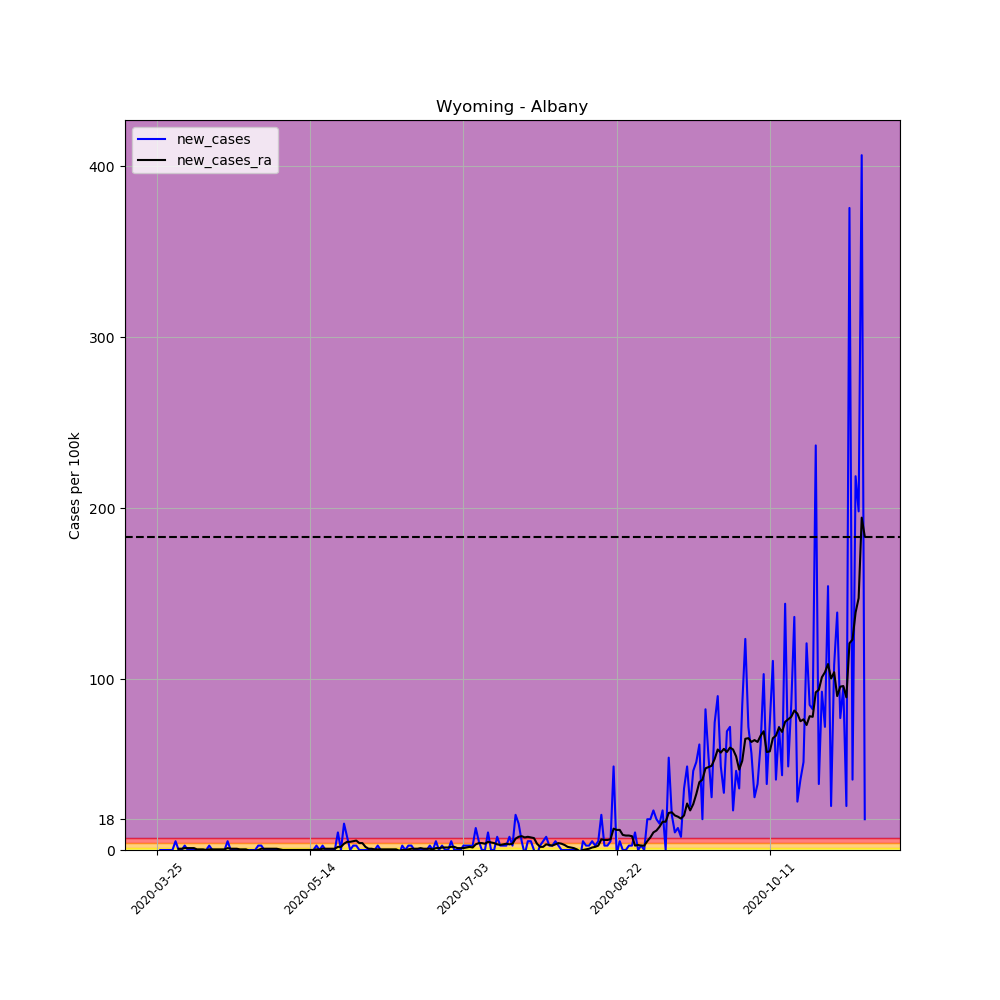

The file beside this chart, header and first rows:
, date, county, state, fips, cases, deaths, COUNTY, STNAME, CTYNAME, POPESTIMATE2019, per_100k, per_100k_ra, new_cases, new_cases_ra
359571, 2020-03-25, Albany, Wyoming, 56001, 1, 0, 1, Wyoming, Albany, 38880, 2.572, , , 
359572, 2020-03-26, Albany, Wyoming, 56001, 1, 0, 1, Wyoming, Albany, 38880, 2.572, , 0.0, 
359573, 2020-03-27, Albany, Wyoming, 56001, 1, 0, 1, Wyoming, Albany, 38880, 2.572, , 0.0, 
359574, 2020-03-28, Albany, Wyoming, 56001, 1, 0, 1, Wyoming, Albany, 38880, 2.572, , 0.0, 
359575, 2020-03-29, Albany, Wyoming, 56001, 1, 0, 1, Wyoming, Albany, 38880, 2.572, , 0.0, 
359576, 2020-03-30, Albany, Wyoming, 56001, 1, 0, 1, Wyoming, Albany, 38880, 2.572, , 0.0, 
359577, 2020-03-31, Albany, Wyoming, 56001, 3, 0, 1, Wyoming, Albany, 38880, 7.716, 3.307, 5.144, 
359578, 2020-04-01, Albany, Wyoming, 56001, 3, 0, 1, Wyoming, Albany, 38880, 7.716, 4.042, 0.0, 0.7349
359579, 2020-04-02, Albany, Wyoming, 56001, 3, 0, 1, Wyoming, Albany, 38880, 7.716, 4.777, 0.0, 0.7349
359580, 2020-04-03, Albany, Wyoming, 56001, 4, 0, 1, Wyoming, Albany, 38880, 10.29, 5.879, 2.572, 1.102
359581, 2020-04-04, Albany, Wyoming, 56001, 4, 0, 1, Wyoming, Albany, 38880, 10.29, 6.981, 0.0, 1.102
359582, 2020-04-05, Albany, Wyoming, 56001, 4, 0, 1, Wyoming, Albany, 38880, 10.29, 8.083, 0.0, 1.102
359583, 2020-04-06, Albany, Wyoming, 56001, 4, 0, 1, Wyoming, Albany, 38880, 10.29, 9.186, 0.0, 1.102
359584, 2020-04-07, Albany, Wyoming, 56001, 4, 0, 1, Wyoming, Albany, 38880, 10.29, 9.553, 0.0, 0.3674
359585, 2020-04-08, Albany, Wyoming, 56001, 4, 0, 1, Wyoming, Albany, 38880, 10.29, 9.921, 0.0, 0.3674
359586, 2020-04-09, Albany, Wyoming, 56001, 4, 0, 1, Wyoming, Albany, 38880, 10.29, 10.29, 0.0, 0.3674
359587, 2020-04-10, Albany, Wyoming, 56001, 4, 0, 1, Wyoming, Albany, 38880, 10.29, 10.29, 0.0, 0.0
359588, 2020-04-11, Albany, Wyoming, 56001, 5, 0, 1, Wyoming, Albany, 38880, 12.86, 10.66, 2.572, 0.3674
359589, 2020-04-12, Albany, Wyoming, 56001, 5, 0, 1, Wyoming, Albany, 38880, 12.86, 11.02, 0.0, 0.3674
359590, 2020-04-13, Albany, Wyoming, 56001, 5, 0, 1, Wyoming, Albany, 38880, 12.86, 11.39, 0.0, 0.3674
359591, 2020-04-14, Albany, Wyoming, 56001, 5, 0, 1, Wyoming, Albany, 38880, 12.86, 11.76, 0.0, 0.3674
359592, 2020-04-15, Albany, Wyoming, 56001, 5, 0, 1, Wyoming, Albany, 38880, 12.86, 12.13, 0.0, 0.3674
359593, 2020-04-16, Albany, Wyoming, 56001, 5, 0, 1, Wyoming, Albany, 38880, 12.86, 12.49, 0.0, 0.3674
359594, 2020-04-17, Albany, Wyoming, 56001, 7, 0, 1, Wyoming, Albany, 38880, 18, 13.59, 5.144, 1.102
359595, 2020-04-18, Albany, Wyoming, 56001, 7, 0, 1, Wyoming, Albany, 38880, 18, 14.33, 0.0, 0.7349
359596, 2020-04-19, Albany, Wyoming, 56001, 7, 0, 1, Wyoming, Albany, 38880, 18, 15.06, 0.0, 0.7349
359597, 2020-04-20, Albany, Wyoming, 56001, 7, 0, 1, Wyoming, Albany, 38880, 18, 15.8, 0.0, 0.7349
359598, 2020-04-21, Albany, Wyoming, 56001, 6, 0, 1, Wyoming, Albany, 38880, 15.43, 16.17, -2.572, 0.3674
359599, 2020-04-22, Albany, Wyoming, 56001, 6, 0, 1, Wyoming, Albany, 38880, 15.43, 16.53, 0.0, 0.3674
359600, 2020-04-23, Albany, Wyoming, 56001, 6, 0, 1, Wyoming, Albany, 38880, 15.43, 16.9, 0.0, 0.3674
359601, 2020-04-24, Albany, Wyoming, 56001, 6, 0, 1, Wyoming, Albany, 38880, 15.43, 16.53, 0.0, -0.3674
359602, 2020-04-25, Albany, Wyoming, 56001, 6, 0, 1, Wyoming, Albany, 38880, 15.43, 16.17, 0.0, -0.3674
359603, 2020-04-26, Albany, Wyoming, 56001, 6, 0, 1, Wyoming, Albany, 38880, 15.43, 15.8, 0.0, -0.3674
359604, 2020-04-27, Albany, Wyoming, 56001, 7, 0, 1, Wyoming, Albany, 38880, 18, 15.8, 2.572, 0.0
359605, 2020-04-28, Albany, Wyoming, 56001, 8, 0, 1, Wyoming, Albany, 38880, 20.58, 16.53, 2.572, 0.7349
359606, 2020-04-29, Albany, Wyoming, 56001, 8, 0, 1, Wyoming, Albany, 38880, 20.58, 17.27, 0.0, 0.7349
359607, 2020-04-30, Albany, Wyoming, 56001, 8, 0, 1, Wyoming, Albany, 38880, 20.58, 18, 0.0, 0.7349
359608, 2020-05-01, Albany, Wyoming, 56001, 8, 0, 1, Wyoming, Albany, 38880, 20.58, 18.74, 0.0, 0.7349
359609, 2020-05-02, Albany, Wyoming, 56001, 8, 0, 1, Wyoming, Albany, 38880, 20.58, 19.47, 0.0, 0.7349
359610, 2020-05-03, Albany, Wyoming, 56001, 8, 0, 1, Wyoming, Albany, 38880, 20.58, 20.21, 0.0, 0.7349
359611, 2020-05-04, Albany, Wyoming, 56001, 8, 0, 1, Wyoming, Albany, 38880, 20.58, 20.58, 0.0, 0.3674
359612, 2020-05-05, Albany, Wyoming, 56001, 8, 0, 1, Wyoming, Albany, 38880, 20.58, 20.58, 0.0, 0.0
359613, 2020-05-06, Albany, Wyoming, 56001, 8, 0, 1, Wyoming, Albany, 38880, 20.58, 20.58, 0.0, 0.0
359614, 2020-05-07, Albany, Wyoming, 56001, 8, 0, 1, Wyoming, Albany, 38880, 20.58, 20.58, 0.0, 0.0
359615, 2020-05-08, Albany, Wyoming, 56001, 8, 0, 1, Wyoming, Albany, 38880, 20.58, 20.58, 0.0, 0.0
359616, 2020-05-09, Albany, Wyoming, 56001, 8, 0, 1, Wyoming, Albany, 38880, 20.58, 20.58, 0.0, 0.0
359617, 2020-05-10, Albany, Wyoming, 56001, 8, 0, 1, Wyoming, Albany, 38880, 20.58, 20.58, 0.0, 0.0
359618, 2020-05-11, Albany, Wyoming, 56001, 8, 0, 1, Wyoming, Albany, 38880, 20.58, 20.58, 0.0, 0.0
359619, 2020-05-12, Albany, Wyoming, 56001, 8, 0, 1, Wyoming, Albany, 38880, 20.58, 20.58, 0.0, 0.0
359620, 2020-05-13, Albany, Wyoming, 56001, 8, 0, 1, Wyoming, Albany, 38880, 20.58, 20.58, 0.0, 0.0
359621, 2020-05-14, Albany, Wyoming, 56001, 8, 0, 1, Wyoming, Albany, 38880, 20.58, 20.58, 0.0, 0.0
359622, 2020-05-15, Albany, Wyoming, 56001, 8, 0, 1, Wyoming, Albany, 38880, 20.58, 20.58, 0.0, 0.0
359623, 2020-05-16, Albany, Wyoming, 56001, 9, 0, 1, Wyoming, Albany, 38880, 23.15, 20.94, 2.572, 0.3674
359624, 2020-05-17, Albany, Wyoming, 56001, 9, 0, 1, Wyoming, Albany, 38880, 23.15, 21.31, 0.0, 0.3674
359625, 2020-05-18, Albany, Wyoming, 56001, 10, 0, 1, Wyoming, Albany, 38880, 25.72, 22.05, 2.572, 0.7349
359626, 2020-05-19, Albany, Wyoming, 56001, 10, 0, 1, Wyoming, Albany, 38880, 25.72, 22.78, 0.0, 0.7349
359627, 2020-05-20, Albany, Wyoming, 56001, 10, 0, 1, Wyoming, Albany, 38880, 25.72, 23.52, 0.0, 0.7349
359628, 2020-05-21, Albany, Wyoming, 56001, 10, 0, 1, Wyoming, Albany, 38880, 25.72, 24.25, 0.0, 0.7349
359629, 2020-05-22, Albany, Wyoming, 56001, 10, 0, 1, Wyoming, Albany, 38880, 25.72, 24.99, 0.0, 0.7349
359630, 2020-05-23, Albany, Wyoming, 56001, 14, 0, 1, Wyoming, Albany, 38880, 36.01, 26.82, 10.29, 1.837
... 172 more rows
